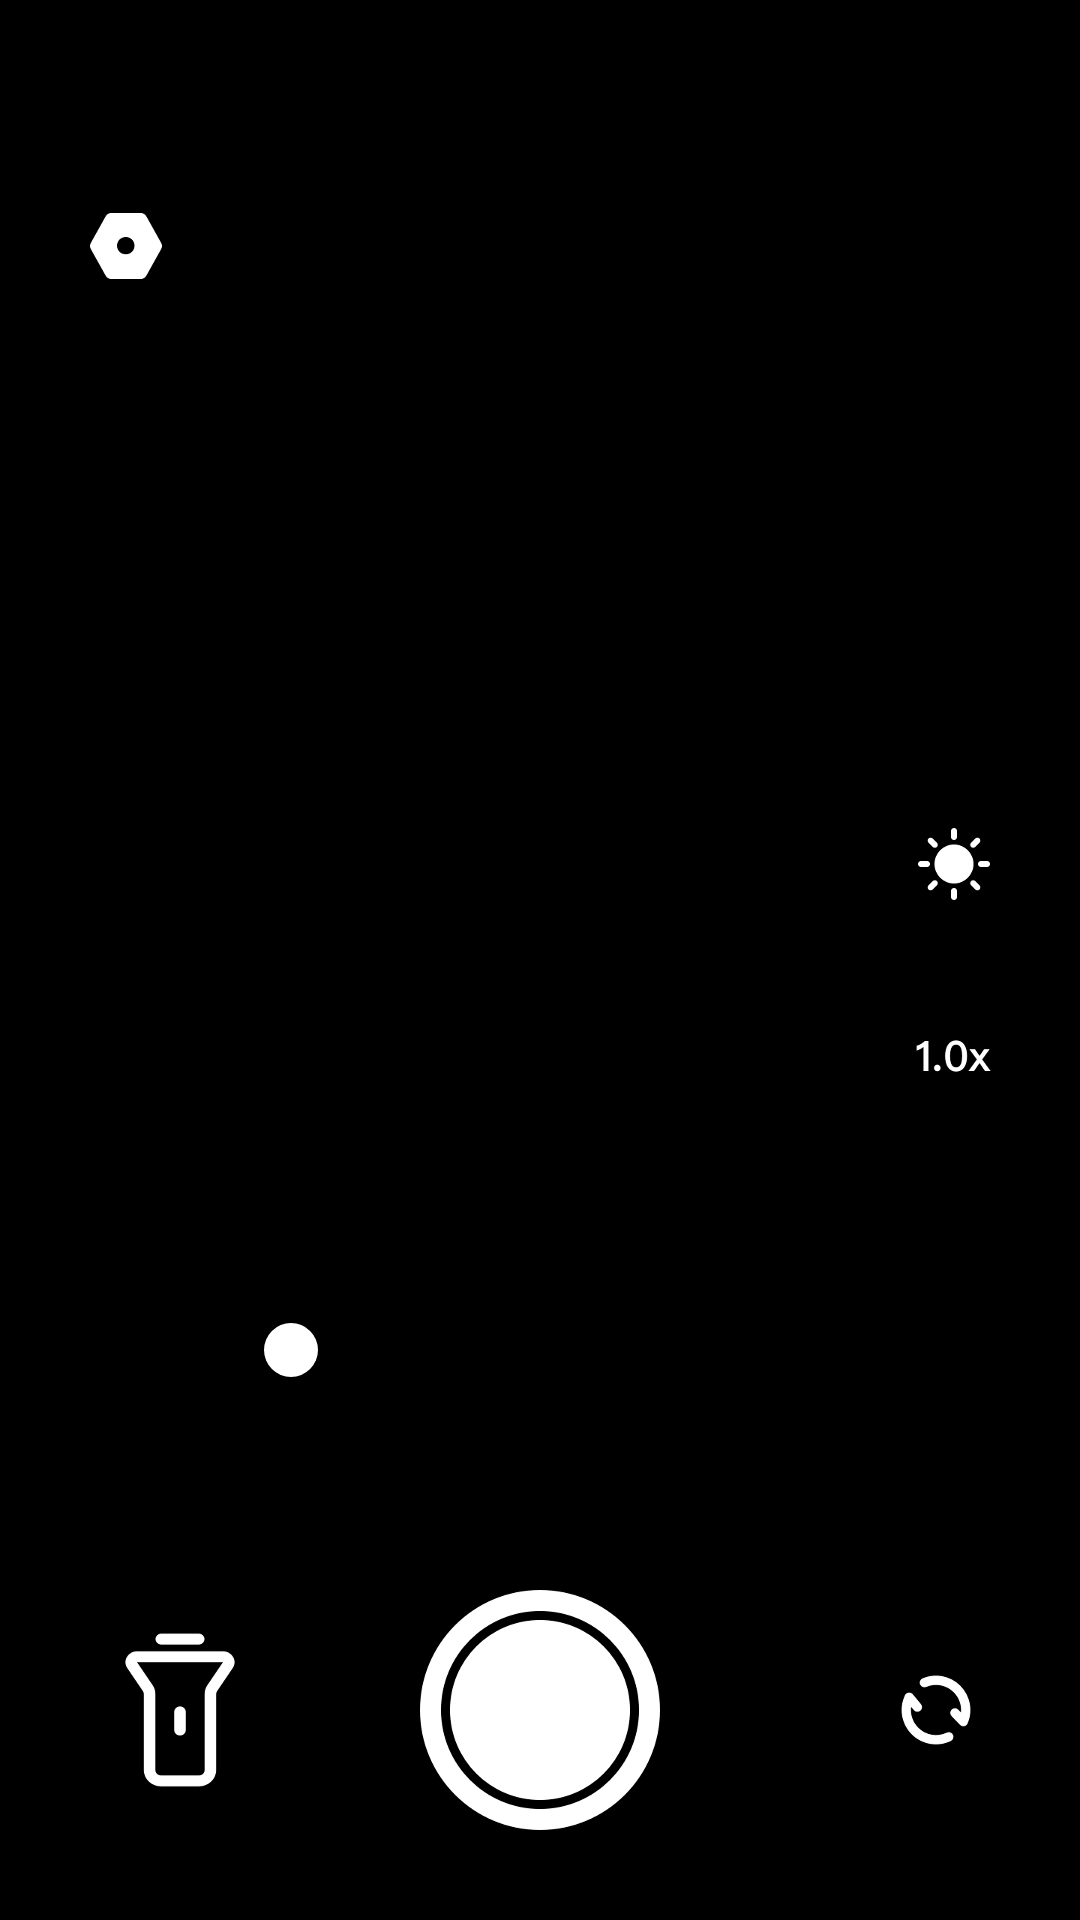

Layout XML and referenced resources for this Android screen:
<!-- AndroidManifest.xml: activity theme Theme.Loupe_Launcher -->
<!-- res/layout/activity_main.xml -->
<?xml version="1.0" encoding="utf-8"?>
<LinearLayout xmlns:android="http://schemas.android.com/apk/res/android"
    xmlns:tools="http://schemas.android.com/tools"
    android:layout_width="match_parent"
    android:layout_height="match_parent"
    android:orientation="vertical"
    tools:context=".MainActivity">

    <TextView
        android:layout_width="match_parent"
        android:layout_height="80dp"
        android:gravity="center"
        android:text="This is AD"
        android:textColor="#ffffff"
        android:textSize="20sp"
        android:visibility="gone" />

    <androidx.drawerlayout.widget.DrawerLayout
        android:id="@+id/dlPicture"
        android:layout_width="match_parent"
        android:layout_height="match_parent">

        <RelativeLayout
            android:id="@+id/rlMain"
            android:layout_width="match_parent"
            android:layout_height="match_parent"
            android:background="#000000">

            <FrameLayout
                android:id="@+id/camera_preview_layout"
                android:layout_width="match_parent"
                android:layout_height="match_parent" />

            <ImageView
                android:id="@+id/ivShow"
                android:layout_width="match_parent"
                android:layout_height="match_parent"
                android:layout_centerInParent="true"
                android:scaleType="fitXY"
                android:visibility="gone" />

            <TextView
                android:id="@+id/tvTintStart"
                android:layout_width="wrap_content"
                android:layout_height="wrap_content"
                android:layout_alignBottom="@+id/seekBar_bright"
                android:layout_marginStart="45dp"
                android:text="1.0x"
                android:textColor="#ffffff"
                android:textSize="16sp"
                android:visibility="gone" />

            <TextView
                android:id="@+id/tvTintEnd"
                android:layout_width="wrap_content"
                android:layout_height="wrap_content"
                android:layout_alignBottom="@+id/seekBar_bright"
                android:layout_alignParentEnd="true"
                android:layout_marginEnd="40dp"
                android:text="20.0x"
                android:textColor="#ffffff"
                android:textSize="16sp"
                android:visibility="gone" />

            <TextView
                android:id="@+id/tvTint"
                android:layout_width="wrap_content"
                android:layout_height="wrap_content"
                android:layout_alignParentBottom="true"
                android:layout_centerHorizontal="true"
                android:layout_marginBottom="210dp"
                android:text="10.0"
                android:textColor="#ffffff"
                android:textSize="16sp"
                android:visibility="gone" />

            <SeekBar
                android:id="@+id/seekBar_bright"
                android:layout_width="match_parent"
                android:layout_height="20dp"
                android:layout_alignParentBottom="true"
                android:layout_marginStart="81dp"
                android:layout_marginEnd="81dp"
                android:layout_marginBottom="180dp"
                android:background="@null"
                android:progressDrawable="@drawable/bg_seek_bar"
                android:splitTrack="false"
                android:thumb="@drawable/shape_white_round" />

            <RelativeLayout
                android:id="@+id/ll_confirm_layout"
                android:layout_width="match_parent"
                android:layout_height="150dp"
                android:layout_alignParentBottom="true"
                android:padding="50dp"
                android:visibility="gone">

                <ImageView
                    android:id="@+id/cancle_save_button"
                    android:layout_width="50dp"
                    android:layout_height="50dp"
                    android:layout_centerVertical="true"
                    android:src="@mipmap/failed" />

                <ImageView
                    android:id="@+id/save_button"
                    android:layout_width="50dp"
                    android:layout_height="50dp"
                    android:layout_alignParentEnd="true"
                    android:layout_centerVertical="true"
                    android:src="@mipmap/success" />
            </RelativeLayout>

            <ImageView
                android:id="@+id/take_photo_button"
                android:layout_width="80dp"
                android:layout_height="80dp"
                android:layout_alignParentBottom="true"
                android:layout_centerHorizontal="true"
                android:layout_marginBottom="30dp"
                android:src="@mipmap/take_button" />

            <ImageView
                android:id="@+id/btn_drawer_left"
                android:layout_width="44dp"
                android:layout_height="44dp"
                android:layout_marginStart="20dp"
                android:layout_marginTop="60dp"
                android:src="@mipmap/icon_more" />

            <ImageView
                android:id="@+id/flash_button"
                android:layout_width="80dp"
                android:layout_height="80dp"
                android:layout_alignParentBottom="true"
                android:layout_marginStart="20dp"
                android:layout_marginEnd="20dp"
                android:layout_marginBottom="30dp"
                android:src="@mipmap/btn_flashlight_normal" />

            <LinearLayout
                android:layout_width="wrap_content"
                android:layout_height="wrap_content"
                android:layout_alignParentEnd="true"
                android:layout_centerVertical="true"
                android:layout_marginEnd="20dp"
                android:orientation="vertical">

                <ImageView
                    android:id="@+id/ivHeightLight"
                    android:layout_width="44dp"
                    android:layout_height="44dp"
                    android:src="@mipmap/btn_light_normal" />

                <ImageView
                    android:id="@+id/ivScale"
                    android:layout_width="44dp"
                    android:layout_height="44dp"
                    android:layout_marginTop="20dp"
                    android:src="@mipmap/btn_scale_normal" />
            </LinearLayout>

            <ImageView
                android:id="@+id/ivRoll"
                android:layout_width="56dp"
                android:layout_height="56dp"
                android:layout_alignParentEnd="true"
                android:layout_alignParentBottom="true"
                android:layout_marginEnd="20dp"
                android:layout_marginBottom="42dp"
                android:src="@mipmap/btn_reverse_normal" />
        </RelativeLayout>

        <LinearLayout
            android:id="@+id/llLeft"
            android:layout_width="200dp"
            android:layout_height="match_parent"
            android:layout_gravity="start"
            android:background="#ffffff"
            android:orientation="vertical">

            <TextView
                android:layout_width="match_parent"
                android:layout_height="30dp"
                android:layout_marginStart="20dp"
                android:layout_marginTop="44dp"
                android:text="MENU"
                android:textSize="20sp"
                android:textStyle="bold" />

            <View
                android:layout_width="match_parent"
                android:layout_height="10dp"
                android:background="#f5f5f5" />

            <RelativeLayout
                android:id="@+id/rlPicture"
                android:layout_width="match_parent"
                android:layout_height="50dp">

                <ImageView
                    android:id="@+id/iv_picture"
                    android:layout_width="20dp"
                    android:layout_height="20dp"
                    android:layout_centerVertical="true"
                    android:layout_marginStart="20dp"
                    android:src="@mipmap/bg_picture" />

                <TextView
                    android:id="@+id/tvPicture"
                    android:layout_width="wrap_content"
                    android:layout_height="wrap_content"
                    android:layout_centerVertical="true"
                    android:layout_marginStart="10dp"
                    android:layout_toEndOf="@+id/iv_picture"
                    android:text="Picture"
                    android:textSize="16sp"
                    android:textStyle="bold" />
            </RelativeLayout>

            <View
                android:layout_width="match_parent"
                android:layout_height="1dp"
                android:layout_marginStart="10dp"
                android:layout_marginEnd="10dp"
                android:background="#f5f5f5" />

            <RelativeLayout
                android:id="@+id/rlCache"
                android:layout_width="match_parent"
                android:layout_height="50dp">

                <ImageView
                    android:id="@+id/iv_cache"
                    android:layout_width="20dp"
                    android:layout_height="20dp"
                    android:layout_centerVertical="true"
                    android:layout_marginStart="20dp"
                    android:src="@mipmap/icon_clear" />

                <TextView
                    android:layout_width="wrap_content"
                    android:layout_height="wrap_content"
                    android:layout_centerVertical="true"
                    android:layout_marginStart="10dp"
                    android:layout_toEndOf="@+id/iv_cache"
                    android:text="Cache"
                    android:textSize="16sp"
                    android:textStyle="bold" />

                <TextView
                    android:id="@+id/tvCache"
                    android:layout_width="wrap_content"
                    android:layout_height="wrap_content"
                    android:layout_alignParentEnd="true"
                    android:layout_centerVertical="true"
                    android:layout_marginEnd="10dp"
                    android:textSize="12sp"
                    android:textStyle="bold" />
            </RelativeLayout>
        </LinearLayout>
    </androidx.drawerlayout.widget.DrawerLayout>
</LinearLayout>
<!-- resources referenced by this layout -->
<resources>
  <!-- drawable bg_seek_bar (drawable) -->
  <?xml version="1.0" encoding="utf-8"?>
  <layer-list xmlns:android="http://schemas.android.com/apk/res/android">
      
      
      <item
          android:id="@android:id/background"
          android:height="4dp"
          android:gravity="center">
          <shape>
              <corners android:radius="2dp" />
              <solid android:color="#80000000" />
          </shape>
      </item>
      
      <item
          android:id="@android:id/progress"
          android:height="4dp"
          android:gravity="center">
          <clip>
              <shape>
                  <corners android:radius="2dp" />
                  <solid android:color="#ffffff" />
              </shape>
          </clip>
      </item>
  </layer-list>
  <!-- drawable shape_white_round (drawable) -->
  <?xml version="1.0" encoding="utf-8"?>
  <shape xmlns:android="http://schemas.android.com/apk/res/android"
      android:shape="oval">
  
      <solid android:color="#ffffff" />
      <size
          android:width="18dp"
          android:height="18dp" />
  </shape>
  <!-- mipmap bg_picture: png bitmap (mipmap-xxhdpi, 5705 bytes) -->
  <!-- mipmap btn_flashlight_normal: png bitmap (mipmap-xxhdpi, 4859 bytes) -->
  <!-- mipmap btn_light_normal: png bitmap (mipmap-xxhdpi, 2005 bytes) -->
  <!-- mipmap btn_reverse_normal: png bitmap (mipmap-xxhdpi, 3680 bytes) -->
  <!-- mipmap btn_scale_normal: png bitmap (mipmap-xxhdpi, 2632 bytes) -->
  <!-- mipmap icon_clear: png bitmap (mipmap-xxhdpi, 3662 bytes) -->
  <!-- mipmap icon_more: png bitmap (mipmap-xxhdpi, 2407 bytes) -->
  <!-- mipmap take_button: png bitmap (mipmap-xxhdpi, 4916 bytes) -->
  <style name="Theme.Loupe_Launcher" parent="@style/BaseLoupeTheme">
          <item name="android:statusBarColor">@android:color/white</item>
          <item name="android:windowBackground">@drawable/bg_launcher_activity_theme</item>
          <item name="android:windowAnimationStyle">@style/Animation</item>
      </style>
  <style name="BaseLoupeTheme" parent="@style/Theme.AppCompat.Light.NoActionBar">
          <item name="android:windowContentOverlay">@null</item>
          <item name="android:windowNoTitle">true</item>
          <item name="android:windowBackground">#00000000</item>
          <item name="windowActionBar">false</item>
          <item name="android:forceDarkAllowed" tools:targetApi="q">false</item>
      </style>
  <!-- drawable bg_launcher_activity_theme (drawable) -->
  <?xml version="1.0" encoding="utf-8"?>
  <layer-list xmlns:android="http://schemas.android.com/apk/res/android">
  
      <item>
          <shape android:shape="rectangle">
              
              
              <solid android:color="#ffffff" />
          </shape>
      </item>
  
      <item>
          <bitmap
              android:antialias="true"
              android:gravity="center"
              android:src="@mipmap/splash_launcher" />
      </item>
  
  </layer-list>
  <style name="Animation">
          <item name="android:taskCloseEnterAnimation">@null</item>
          <item name="android:taskCloseExitAnimation">@null</item>
          <item name="android:taskToFrontEnterAnimation">@null</item>
          <item name="android:taskToFrontExitAnimation">@null</item>
          <item name="android:taskToBackEnterAnimation">@null</item>
          <item name="android:taskToBackExitAnimation">@null</item>
          <item name="android:activityOpenEnterAnimation">@null</item>
          <item name="android:activityOpenExitAnimation">@null</item>
          <item name="android:activityCloseEnterAnimation">@null</item>
          <item name="android:activityCloseExitAnimation">@null</item>
          <item name="android:taskOpenEnterAnimation">@null</item>
          <item name="android:taskOpenExitAnimation">@null</item>
      </style>
</resources>
